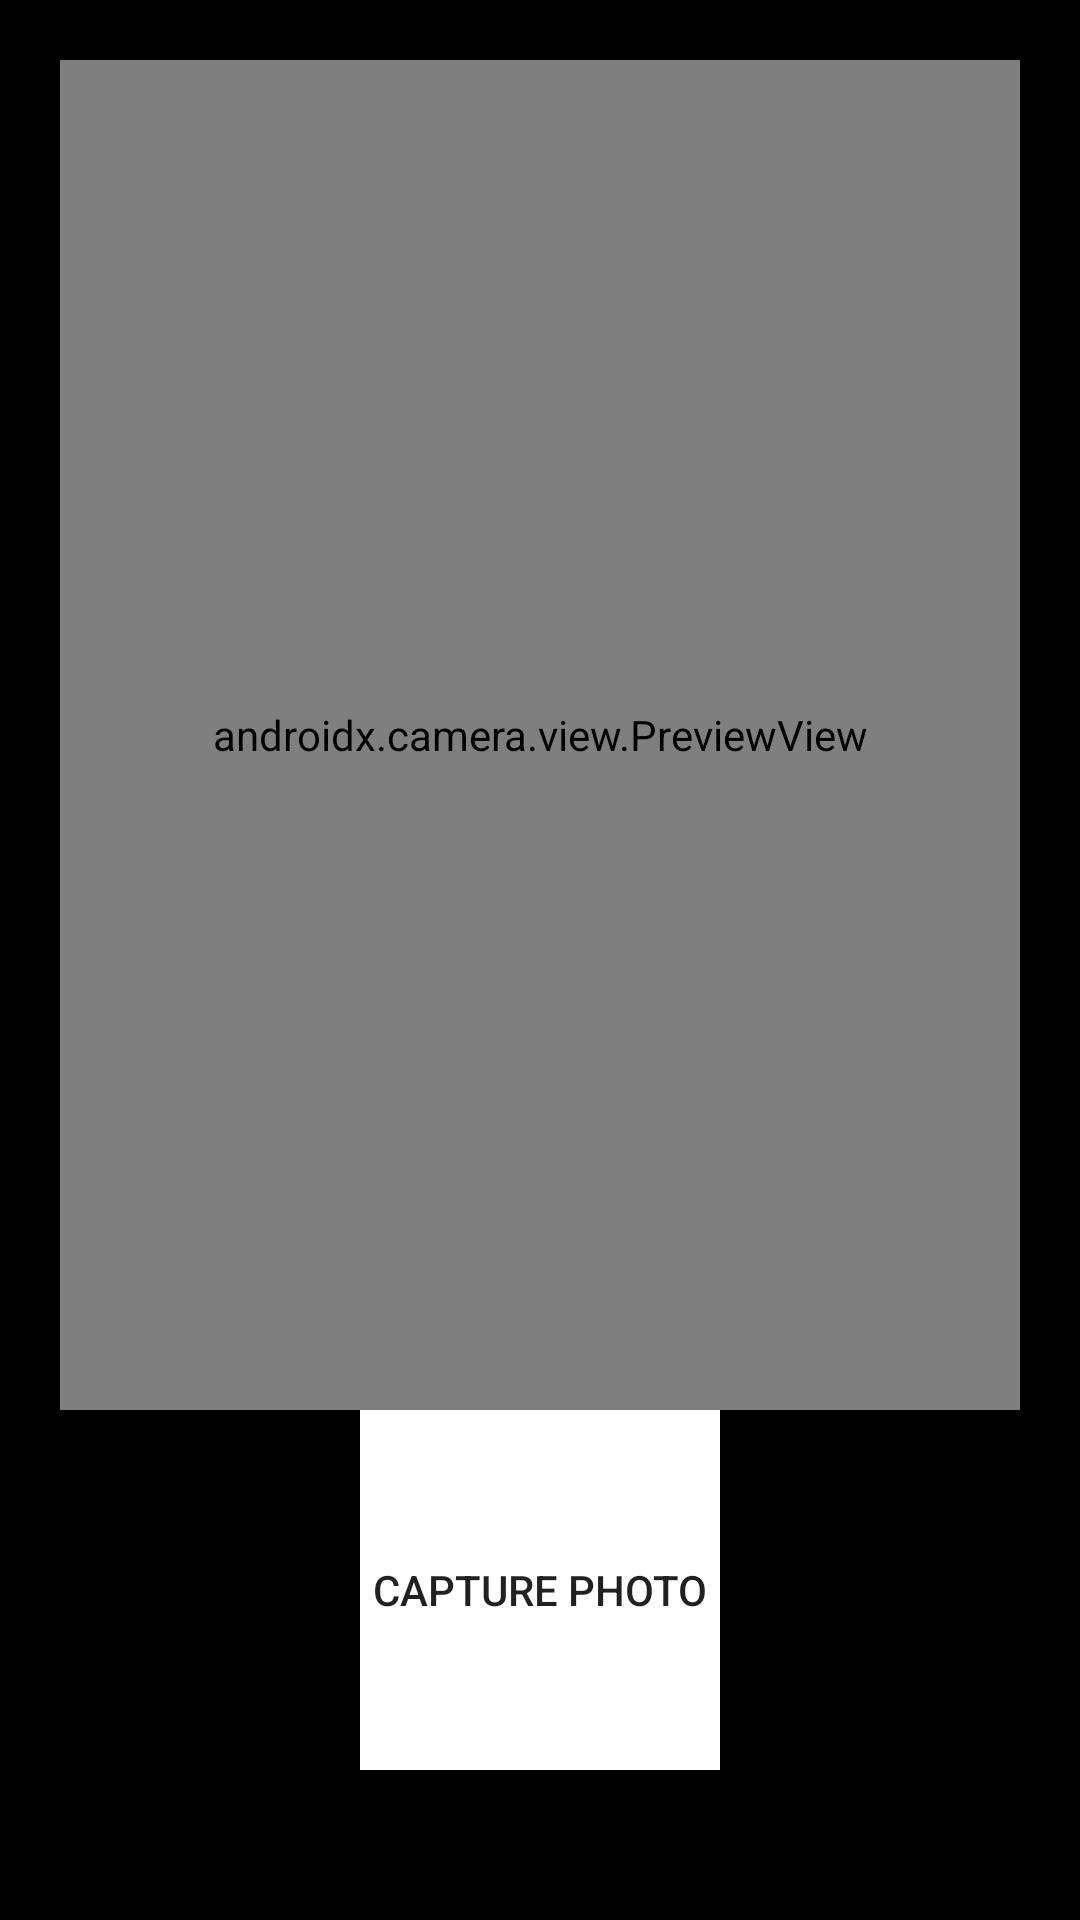

Produce the Android XML layout that renders to this screen, including the resource entries it uses.
<!-- AndroidManifest.xml: application theme Theme.HotelApplication -->
<!-- res/layout/activity_camera.xml -->
<?xml version="1.0" encoding="utf-8"?>
<androidx.constraintlayout.widget.ConstraintLayout
    xmlns:android="http://schemas.android.com/apk/res/android"
    xmlns:app="http://schemas.android.com/apk/res-auto"
    xmlns:tools="http://schemas.android.com/tools"
    android:layout_width="match_parent"
    android:layout_height="match_parent"
    android:background="@color/black"
    tools:context=".ui.camera.CameraActivity">

    <Button
        android:id="@+id/camera_capture_button"
        android:layout_width="120dp"
        android:layout_height="120dp"
        android:layout_marginBottom="50dp"
        android:background="@color/white"
        android:elevation="2dp"
        android:scaleType="fitCenter"
        android:text="Capture Photo"
        app:layout_constraintBottom_toBottomOf="parent"
        app:layout_constraintLeft_toLeftOf="parent"
        app:layout_constraintRight_toRightOf="parent" />

    <ImageView
        android:id="@+id/iv_capture"
        android:layout_width="100dp"
        android:layout_height="100dp"
        android:layout_marginEnd="20dp"
        android:layout_marginBottom="50dp"
        android:visibility="gone"
        app:layout_constraintBottom_toBottomOf="parent"
        app:layout_constraintRight_toRightOf="parent" />

    <androidx.camera.view.PreviewView
        android:id="@+id/viewFinder"
        android:layout_width="match_parent"
        android:layout_height="450dp"
        android:layout_marginStart="20dp"
        android:layout_marginTop="20dp"
        android:layout_marginEnd="20dp"
        app:layout_constraintLeft_toLeftOf="parent"
        app:layout_constraintRight_toRightOf="parent"
        app:layout_constraintTop_toTopOf="parent" />

</androidx.constraintlayout.widget.ConstraintLayout>
<!-- resources referenced by this layout -->
<resources>
  <color name="black">#FF000000</color>
  <color name="white">#FFFFFFFF</color>
  <style name="Theme.HotelApplication" parent="Theme.MaterialComponents.DayNight.DarkActionBar">
          
          <item name="colorPrimary">@color/purple_500</item>
          <item name="colorPrimaryVariant">@color/purple_700</item>
          <item name="colorOnPrimary">@color/white</item>
          
          <item name="colorSecondary">@color/teal_200</item>
          <item name="colorSecondaryVariant">@color/teal_700</item>
          <item name="colorOnSecondary">@color/black</item>
          
          <item name="android:statusBarColor">?attr/colorPrimaryVariant</item>
          
      </style>
  <color name="purple_500">#FF6200EE</color>
  <color name="purple_700">#FF3700B3</color>
  <color name="teal_200">#FF03DAC5</color>
  <color name="teal_700">#FF018786</color>
</resources>
